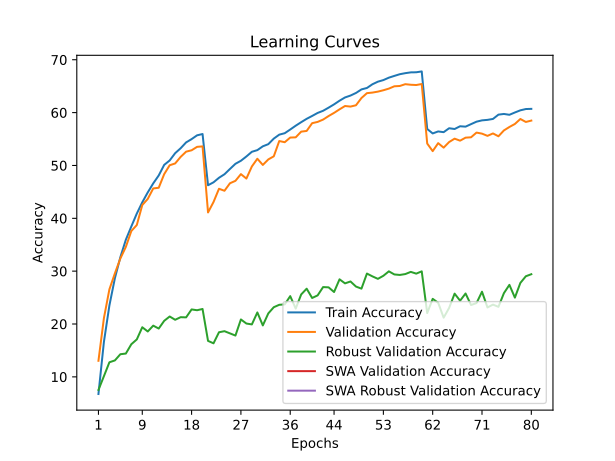

Source data for this figure (header and first rows):
time; train_accuracy; train_loss; valid_accuracy; valid_loss; valid_accuracy_robust; valid_accuracy_swa; valid_accuracy_robust_swa
130,1376; 6,7587; 4,7294; 13,0400; 4,3421; 7,5241; 13,0400; 7,5241
254,9370; 16,6288; 4,0801; 21,1200; 3,9596; 10,1310; 21,1200; 10,1310
434,9932; 23,5126; 3,7503; 26,5600; 3,7053; 12,7586; 26,5600; 12,7586
559,9419; 28,6642; 3,5350; 29,5800; 3,5897; 13,1103; 29,5800; 13,1103
690,4020; 32,6446; 3,3574; 32,4000; 3,4937; 14,2828; 32,4000; 14,2828
818,2090; 35,9420; 3,2187; 34,5900; 3,4045; 14,4069; 34,5900; 14,4069
945,4151; 38,4522; 3,1179; 37,5900; 3,2949; 16,1724; 37,5900; 16,1724
1064,8807; 40,8935; 3,0260; 38,7300; 3,2771; 17,0828; 38,7300; 17,0828
1189,2262; 43,0257; 2,9404; 42,5100; 3,1197; 19,3862; 42,5100; 19,3862
1325,0578; 44,9029; 2,8591; 43,6700; 3,0930; 18,5862; 43,6700; 18,5862
1449,9143; 46,6101; 2,8009; 45,6500; 3,0257; 19,6897; 45,6500; 19,6897
1629,1743; 48,1063; 2,7341; 45,7800; 3,0248; 19,1379; 45,7800; 19,1379
1814,0553; 50,1095; 2,6689; 48,3600; 2,9073; 20,6000; 48,3600; 20,6000
2011,5239; 50,9466; 2,6350; 50,0400; 2,8649; 21,4207; 50,0400; 21,4207
2149,9518; 52,3228; 2,5890; 50,3800; 2,8527; 20,8000; 50,3800; 20,8000
2287,1850; 53,2549; 2,5521; 51,6200; 2,8071; 21,2897; 51,6200; 21,2897
2418,7410; 54,3650; 2,5094; 52,6100; 2,7827; 21,2552; 52,6100; 21,2552
2558,5969; 54,9860; 2,4829; 52,8700; 2,7403; 22,7586; 52,8700; 22,7586
2693,9370; 55,7021; 2,4679; 53,5200; 2,7281; 22,6069; 53,5200; 22,6069
2825,5887; 55,9492; 2,4531; 53,6100; 2,7132; 22,8414; 53,6100; 22,8414
2961,1283; 46,2551; 2,8109; 41,1100; 3,1239; 16,8069; 41,1100; 16,8069
3108,2774; 46,8101; 2,7928; 43,0800; 3,0784; 16,3448; 43,0800; 16,3448
3256,8584; 47,6692; 2,7536; 45,5900; 2,9703; 18,4414; 45,5900; 18,4414
3394,0330; 48,3353; 2,7263; 45,2100; 3,0222; 18,6414; 45,2100; 18,6414
3540,0139; 49,3374; 2,6908; 46,6300; 2,9277; 18,2276; 46,6300; 18,2276
3683,1922; 50,3135; 2,6576; 47,0900; 2,8699; 17,8138; 47,0900; 17,8138
3825,5074; 50,8886; 2,6330; 48,3600; 2,8359; 20,8621; 48,3600; 20,8621
3948,5253; 51,7007; 2,5965; 47,5200; 2,9186; 20,0897; 47,5200; 20,0897
4076,0431; 52,5868; 2,5649; 49,8100; 2,7965; 19,9241; 49,8100; 19,9241
4200,9186; 52,9008; 2,5556; 51,2700; 2,7602; 22,1862; 51,2700; 22,1862
4326,8887; 53,6209; 2,5279; 50,1000; 2,7662; 19,7310; 50,1000; 19,7310
4464,5895; 54,0299; 2,5044; 51,1400; 2,7199; 22,0069; 51,1400; 22,0069
4584,6791; 55,0791; 2,4737; 51,7300; 2,7366; 23,1793; 51,7300; 23,1793
4725,1734; 55,8311; 2,4503; 54,6200; 2,6055; 23,6345; 54,6200; 23,6345
4853,1237; 56,1032; 2,4265; 54,4000; 2,6012; 23,7103; 54,4000; 23,7103
4983,9275; 56,8002; 2,4049; 55,2800; 2,5825; 25,2759; 55,2800; 25,2759
5115,2402; 57,5223; 2,3774; 55,3200; 2,5467; 22,9103; 55,3200; 22,9103
5240,5042; 58,1884; 2,3566; 56,4000; 2,5247; 25,5931; 56,4000; 25,5931
5372,0803; 58,8235; 2,3350; 56,5300; 2,5122; 26,6828; 56,5300; 26,6828
5506,0846; 59,3675; 2,3109; 58,0000; 2,4897; 24,9241; 58,0000; 24,9241
5641,1148; 59,9356; 2,2886; 58,2400; 2,4796; 25,4138; 58,2400; 25,4138
5768,1115; 60,3446; 2,2721; 58,6800; 2,4425; 26,9862; 58,6800; 26,9862
5888,9470; 60,9357; 2,2524; 59,3500; 2,4047; 26,9379; 59,3500; 26,9379
6009,7388; 61,5588; 2,2343; 59,9500; 2,3890; 26,0552; 59,9500; 26,0552
6148,2615; 62,2538; 2,2095; 60,6200; 2,3654; 28,4552; 60,6200; 28,4552
6275,6602; 62,8679; 2,1843; 61,2500; 2,3384; 27,6897; 61,2500; 27,6897
6401,5567; 63,2270; 2,1684; 61,1400; 2,3347; 28,0483; 61,1400; 28,0483
6524,8568; 63,7180; 2,1498; 61,3900; 2,3461; 27,0828; 61,3900; 27,0828
6649,2405; 64,3901; 2,1287; 62,7600; 2,3055; 26,6897; 62,7600; 26,6897
6829,5387; 64,6621; 2,1203; 63,6800; 2,2618; 29,5448; 63,6800; 29,5448
7014,7630; 65,3642; 2,0928; 63,7900; 2,2419; 29,0138; 63,7900; 29,0138
7143,0313; 65,8532; 2,0775; 63,9700; 2,2529; 28,5448; 63,9700; 28,5448
7262,7428; 66,1543; 2,0654; 64,2300; 2,2369; 29,1241; 64,2300; 29,1241
7384,6290; 66,6113; 2,0530; 64,5400; 2,2268; 29,9655; 64,5400; 29,9655
7509,1416; 66,9454; 2,0428; 64,9800; 2,2149; 29,3793; 64,9800; 29,3793
7635,5380; 67,2654; 2,0309; 65,0400; 2,1984; 29,2828; 65,0400; 29,2828
7762,1362; 67,4634; 2,0254; 65,3800; 2,1852; 29,4483; 65,3800; 29,4483
7891,2039; 67,6134; 2,0177; 65,2700; 2,1960; 29,8621; 65,2700; 29,8621
8025,9222; 67,6324; 2,0146; 65,2200; 2,1974; 29,5310; 65,2200; 29,5310
8149,5162; 67,7925; 2,0131; 65,4100; 2,1865; 29,9655; 65,4100; 29,9655
... 20 more rows
